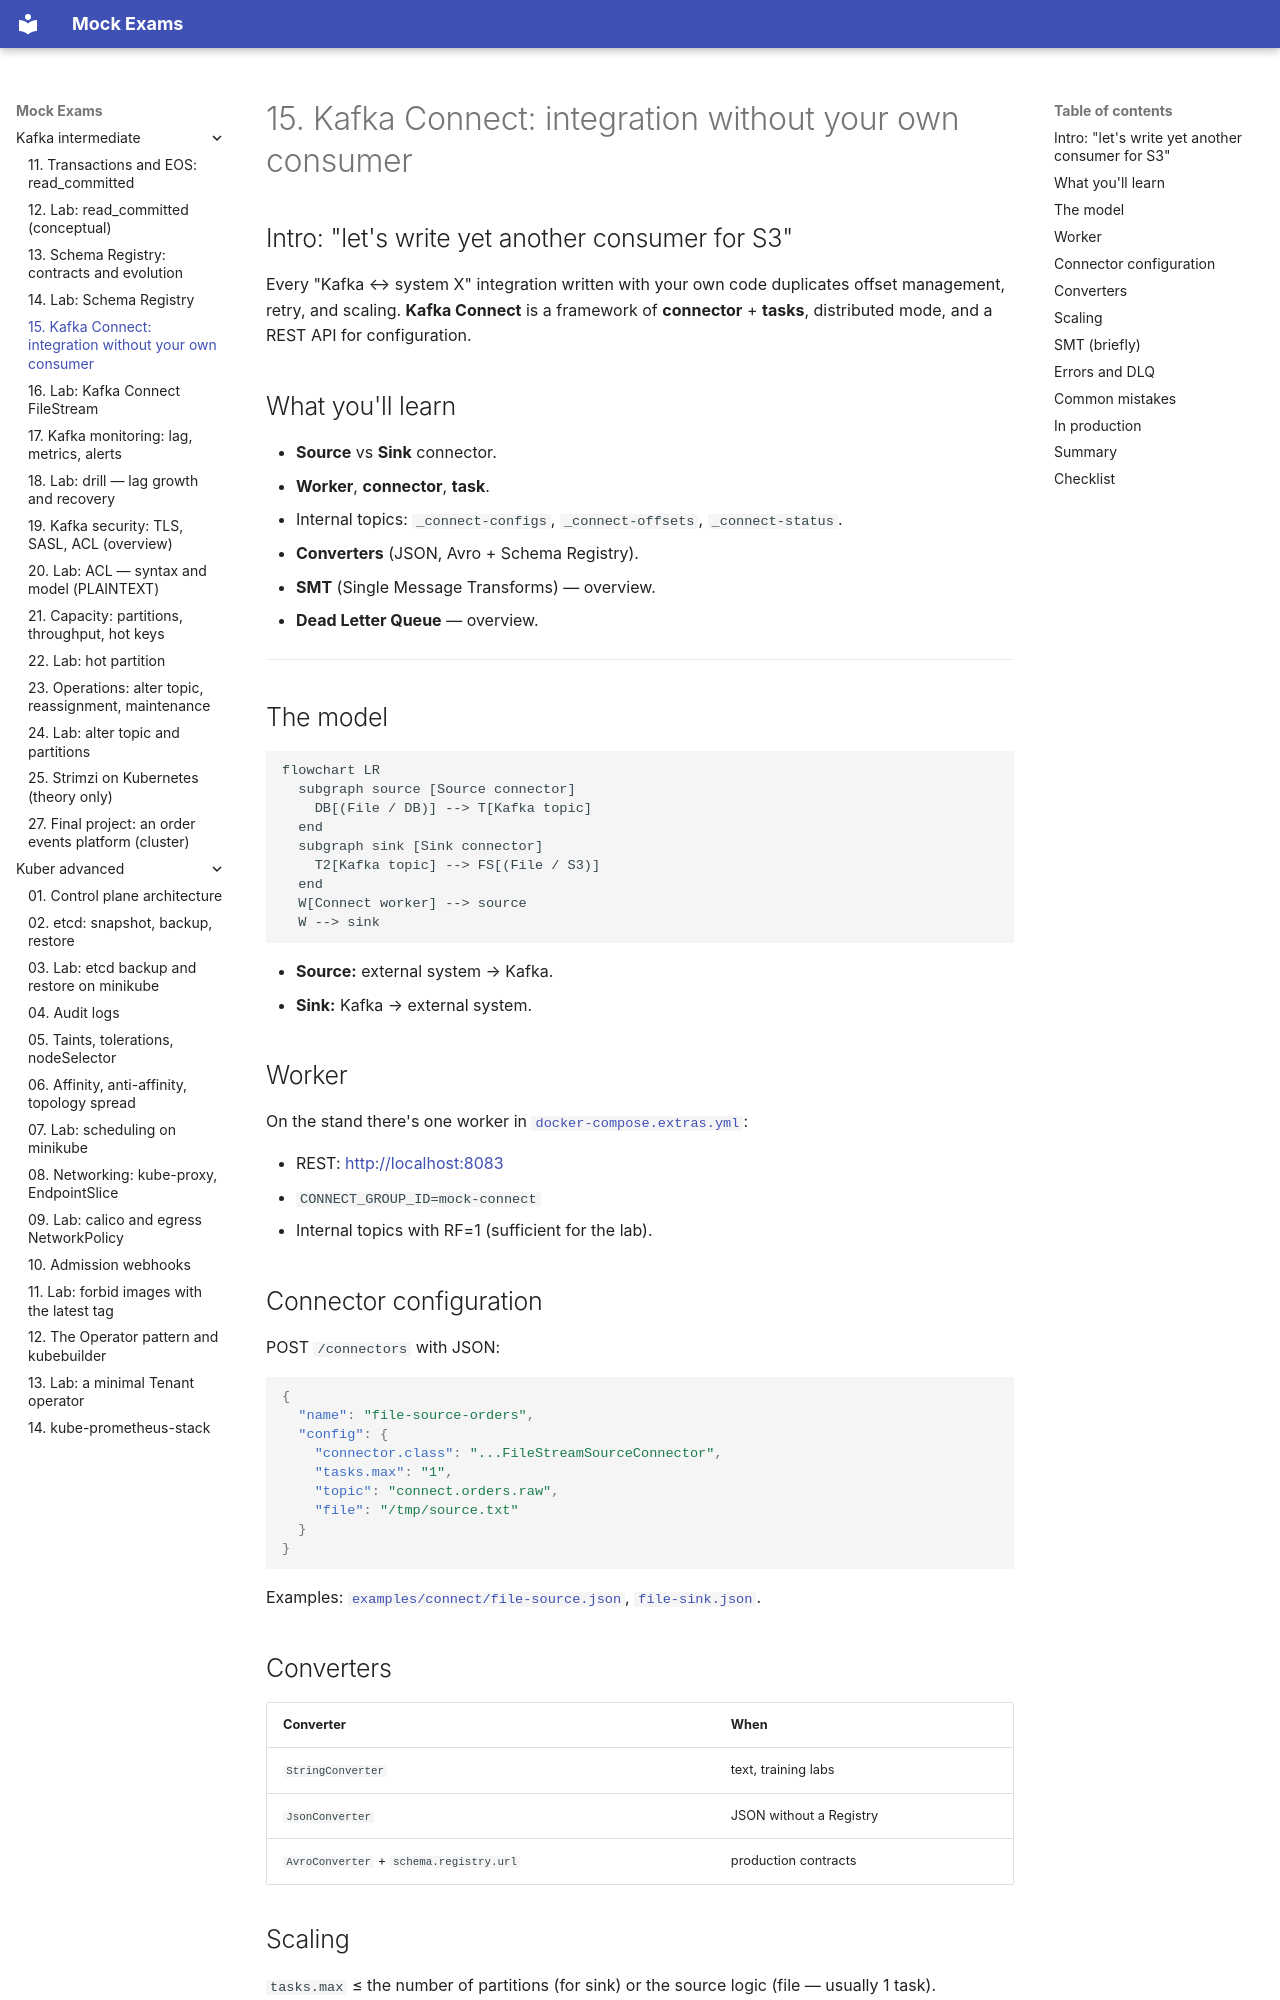

repository: FedorArbuzov/mock-exams · page: kafka-intermediate/15-kafka-connect/index.html · generator: mkdocs

# 15. Kafka Connect: integration without your own consumer

## Intro: "let's write yet another consumer for S3"

Every "Kafka ↔ system X" integration written with your own code duplicates offset management, retry, and scaling. **Kafka Connect** is a framework of **connector** + **tasks**, distributed mode, and a REST API for configuration.

## What you'll learn

- **Source** vs **Sink** connector.
- **Worker**, **connector**, **task**.
- Internal topics: `_connect-configs`, `_connect-offsets`, `_connect-status`.
- **Converters** (JSON, Avro + Schema Registry).
- **SMT** (Single Message Transforms) — overview.
- **Dead Letter Queue** — overview.

---

## The model

```mermaid
flowchart LR
  subgraph source [Source connector]
    DB[(File / DB)] --> T[Kafka topic]
  end
  subgraph sink [Sink connector]
    T2[Kafka topic] --> FS[(File / S3)]
  end
  W[Connect worker] --> source
  W --> sink
```

- **Source:** external system → Kafka.
- **Sink:** Kafka → external system.

## Worker

On the stand there's one worker in [`docker-compose.extras.yml`](../../deploy/kafka/docker-compose.extras.yml):

- REST: [http://localhost:8083](http://localhost:8083)
- `CONNECT_GROUP_ID=mock-connect`
- Internal topics with RF=1 (sufficient for the lab).

## Connector configuration

POST `/connectors` with JSON:

```json
{
  "name": "file-source-orders",
  "config": {
    "connector.class": "...FileStreamSourceConnector",
    "tasks.max": "1",
    "topic": "connect.orders.raw",
    "file": "/tmp/source.txt"
  }
}
```

Examples: [`examples/connect/file-source.json`](examples/connect/file-source.json), [`file-sink.json`](examples/connect/file-sink.json).

## Converters

| Converter | When |
|-----------|--------|
| `StringConverter` | text, training labs |
| `JsonConverter` | JSON without a Registry |
| `AvroConverter` + `schema.registry.url` | production contracts |
